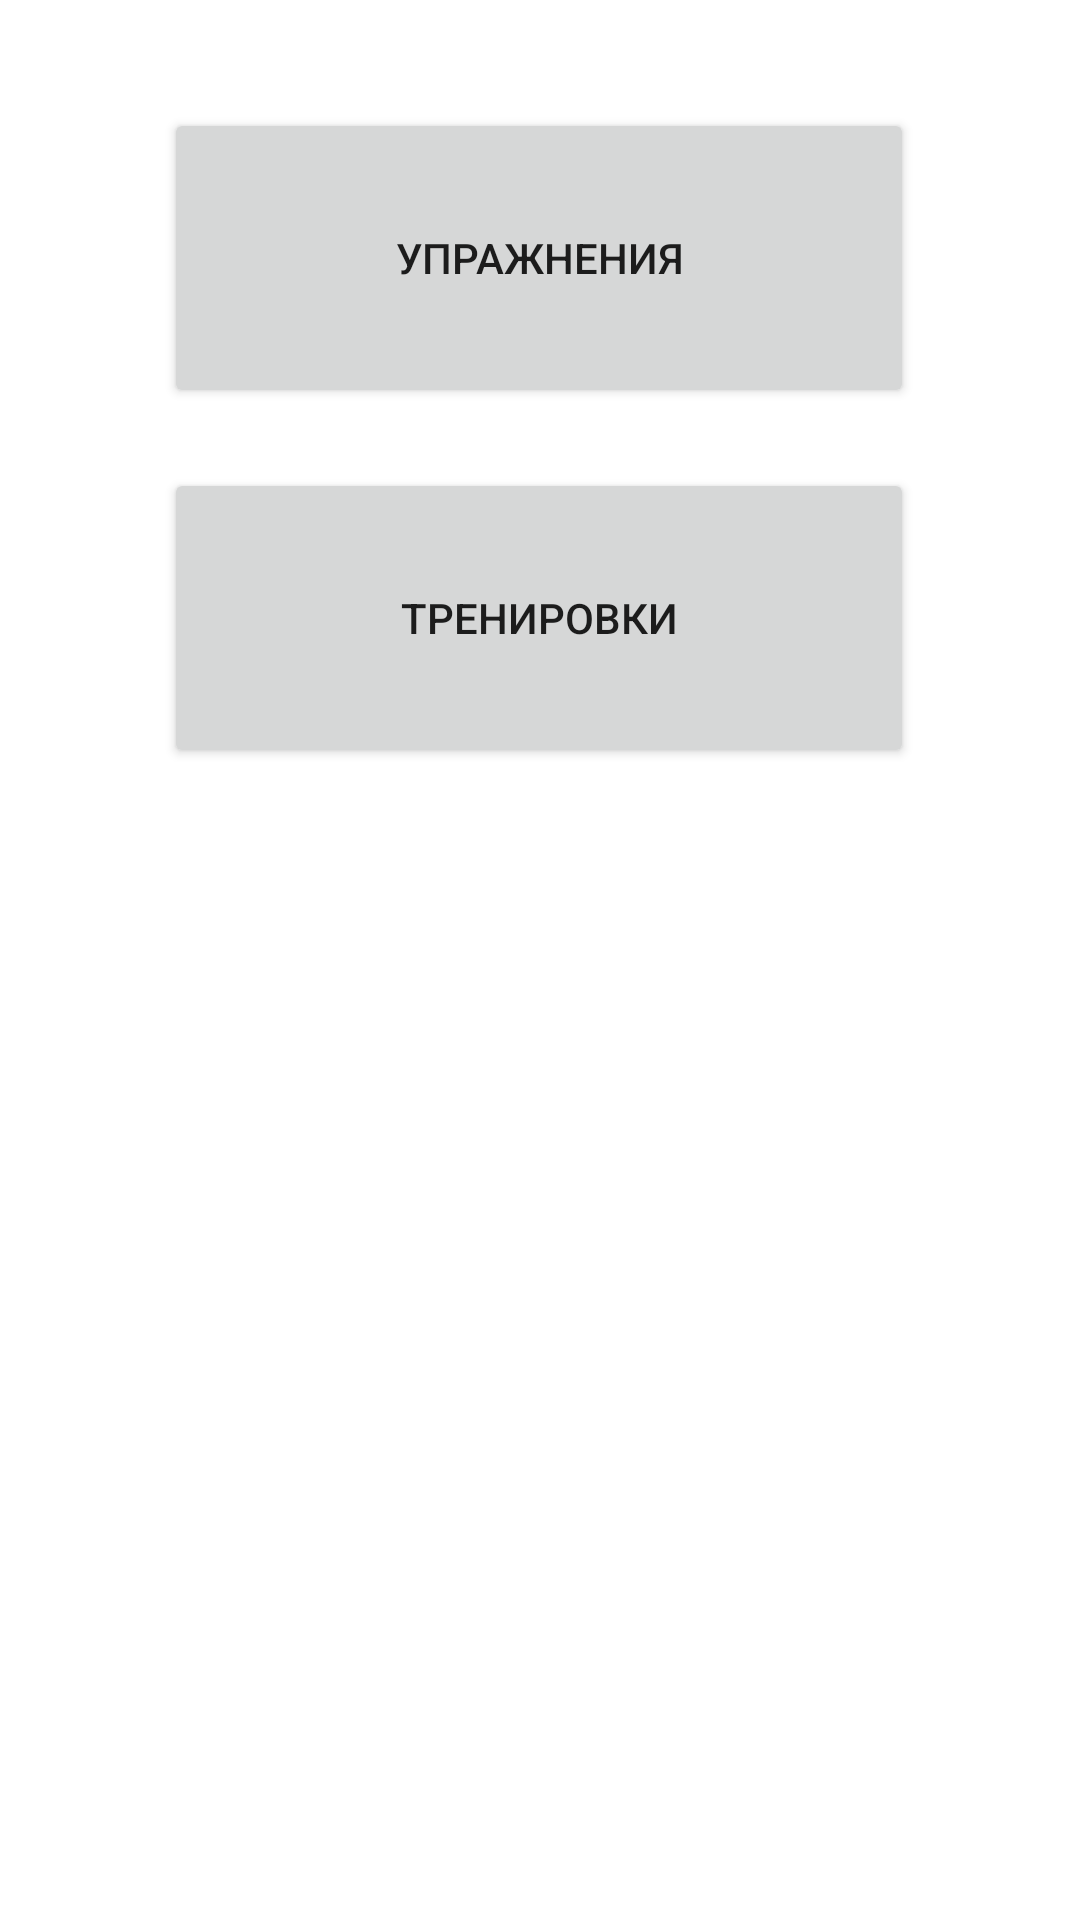

Produce the Android XML layout that renders to this screen, including the resource entries it uses.
<!-- AndroidManifest.xml: application theme Theme.Trainear -->
<!-- res/layout/fragment_dashboard.xml -->
<?xml version="1.0" encoding="utf-8"?>
<androidx.constraintlayout.widget.ConstraintLayout xmlns:android="http://schemas.android.com/apk/res/android"
    xmlns:app="http://schemas.android.com/apk/res-auto"
    xmlns:tools="http://schemas.android.com/tools"
    android:layout_width="match_parent"
    android:layout_height="match_parent"
    tools:context=".ui.dashboard.DashboardFragment">

    <Button
        android:id="@+id/upr_button"
        android:layout_width="250dp"
        android:layout_height="100dp"
        android:layout_marginTop="36dp"
        android:text="@string/Uprazhneniya"
        app:layout_constraintEnd_toEndOf="parent"
        app:layout_constraintHorizontal_bias="0.498"
        app:layout_constraintStart_toStartOf="parent"
        app:layout_constraintTop_toTopOf="parent" />

    <Button
        android:id="@+id/button2"
        android:layout_width="250dp"
        android:layout_height="100dp"
        android:layout_marginTop="20dp"
        android:text="@string/trenirovki"
        app:layout_constraintEnd_toEndOf="parent"
        app:layout_constraintHorizontal_bias="0.496"
        app:layout_constraintStart_toStartOf="parent"
        app:layout_constraintTop_toBottomOf="@+id/upr_button" />
</androidx.constraintlayout.widget.ConstraintLayout>
<!-- resources referenced by this layout -->
<resources>
  <string name="Uprazhneniya">Упражнения</string>
  <string name="trenirovki">Тренировки</string>
  <style name="Theme.Trainear" parent="Theme.MaterialComponents.DayNight.DarkActionBar">
          
          <item name="colorPrimary">@color/purple_500</item>
          <item name="colorPrimaryVariant">@color/purple_700</item>
          <item name="colorOnPrimary">@color/white</item>
          
          <item name="colorSecondary">@color/teal_200</item>
          <item name="colorSecondaryVariant">@color/teal_700</item>
          <item name="colorOnSecondary">@color/black</item>
          
          <item name="android:statusBarColor" tools:targetApi="l">?attr/colorPrimaryVariant</item>
          
      </style>
  <!-- not gathered from this repository: default colours our renderer supplied (Android Studio template values) -->
  <color name="purple_500">#FF6200EE</color>
  <color name="purple_700">#FF3700B3</color>
  <color name="teal_200">#FF03DAC5</color>
  <color name="teal_700">#FF018786</color>
  <color name="black">#FF000000</color>
  <color name="white">#FFFFFFFF</color>
</resources>
